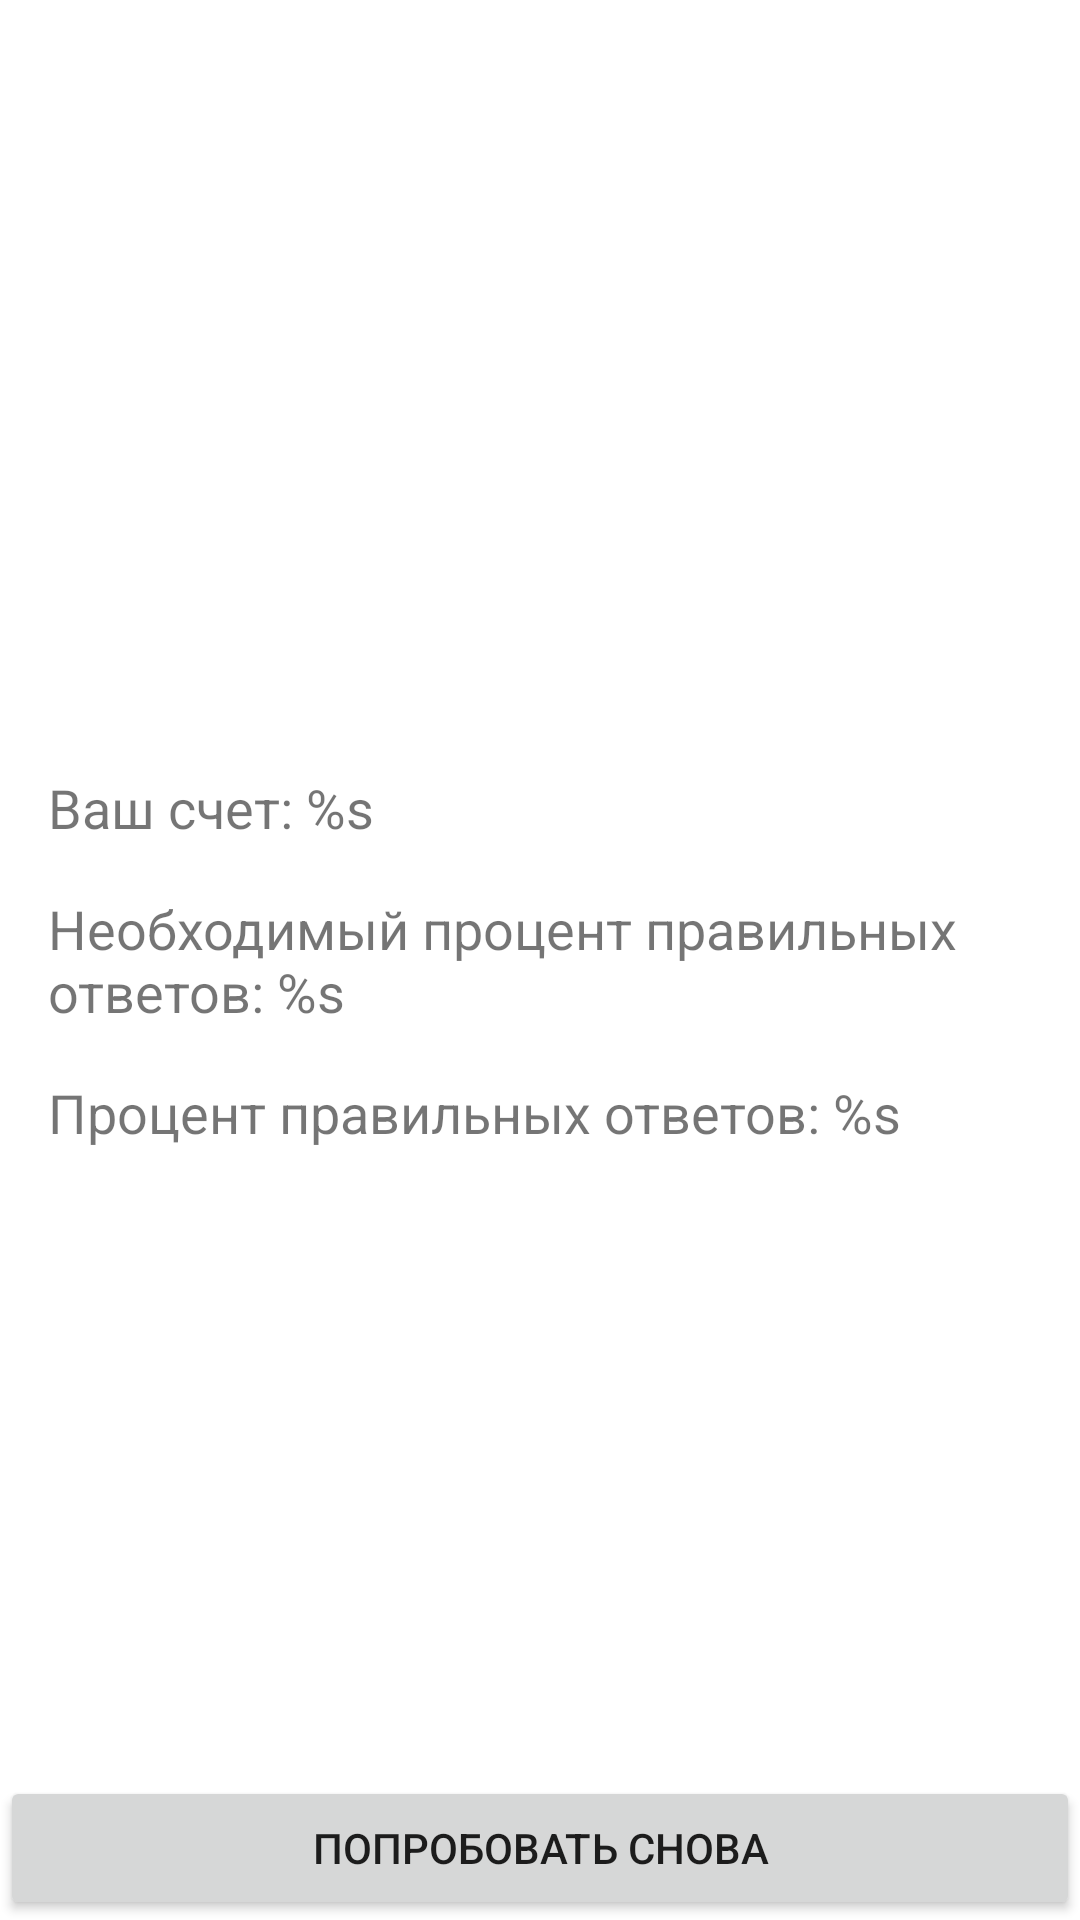

Produce the Android XML layout that renders to this screen, including the resource entries it uses.
<!-- AndroidManifest.xml: application theme Theme.Compositions -->
<!-- res/layout/fragment_game_finished.xml -->
<?xml version="1.0" encoding="utf-8"?>
<androidx.constraintlayout.widget.ConstraintLayout
    xmlns:android="http://schemas.android.com/apk/res/android"
    xmlns:app="http://schemas.android.com/apk/res-auto"
    xmlns:tools="http://schemas.android.com/tools"
    android:layout_width="match_parent"
    android:layout_height="match_parent"
    android:background="@android:color/background_light"
    tools:context=".presentation.GameFinishedFragment"
    >

    <ImageView
        android:id="@+id/emoji_result"
        android:layout_width="0dp"
        android:layout_height="0dp"
        android:layout_margin="48dp"
        android:contentDescription="@string/game_over"
        app:layout_constraintBottom_toTopOf="@id/tv_required_answers"
        app:layout_constraintEnd_toEndOf="parent"
        app:layout_constraintStart_toStartOf="parent"
        app:layout_constraintTop_toTopOf="parent"
        tools:srcCompat="@drawable/ic_smile"
        />

    <TextView
        android:visibility="gone"
        android:id="@+id/tv_required_answers"
        android:layout_width="match_parent"
        android:layout_height="wrap_content"
        android:layout_margin="16dp"
        android:text="@string/required_score"
        android:textSize="18sp"
        app:layout_constraintBottom_toTopOf="@id/tv_score_answers"
        app:layout_constraintEnd_toEndOf="parent"
        app:layout_constraintStart_toStartOf="parent"
        app:layout_constraintTop_toTopOf="parent"
        app:layout_constraintVertical_chainStyle="packed"
        />

    <TextView
        android:id="@+id/tv_score_answers"
        android:layout_width="0dp"
        android:layout_height="wrap_content"
        android:text="@string/score_answers"
        android:textSize="18sp"
        app:layout_constraintBottom_toTopOf="@id/tv_required_percentage"
        app:layout_constraintEnd_toEndOf="@id/tv_required_answers"
        app:layout_constraintStart_toStartOf="@id/tv_required_answers"
        app:layout_constraintTop_toBottomOf="@id/tv_required_answers"
        />

    <TextView
        android:id="@+id/tv_required_percentage"
        android:layout_width="0dp"
        android:layout_height="wrap_content"
        android:layout_marginTop="16dp"
        android:text="@string/required_percentage"
        android:textSize="18sp"
        app:layout_constraintBottom_toTopOf="@id/tv_score_percentage"
        app:layout_constraintEnd_toEndOf="@id/tv_required_answers"
        app:layout_constraintStart_toStartOf="@id/tv_required_answers"
        app:layout_constraintTop_toBottomOf="@id/tv_score_answers"
        app:layout_constraintVertical_chainStyle="packed"
        />

    <TextView
        android:id="@+id/tv_score_percentage"
        android:layout_width="0dp"
        android:layout_height="wrap_content"
        android:layout_marginTop="16dp"
        android:text="@string/score_percentage"
        android:textSize="18sp"
        app:layout_constraintBottom_toBottomOf="parent"
        app:layout_constraintEnd_toEndOf="@id/tv_required_answers"
        app:layout_constraintStart_toStartOf="@id/tv_required_answers"
        app:layout_constraintTop_toBottomOf="@id/tv_required_percentage"
        />

    <Button
        android:id="@+id/button_retry"
        android:layout_width="match_parent"
        android:layout_height="wrap_content"
        android:text="@string/retry"
        app:layout_constraintBottom_toBottomOf="parent"
        />

</androidx.constraintlayout.widget.ConstraintLayout>
<!-- resources referenced by this layout -->
<resources>
  <!-- drawable ic_smile (drawable-v24) -->
  <vector xmlns:android="http://schemas.android.com/apk/res/android"
      android:width="512dp"
      android:height="512dp"
      android:viewportWidth="512"
      android:viewportHeight="512"
      >
      <path
          android:pathData="M256,256m-256,0a256,256 0,1 1,512 0a256,256 0,1 1,-512 0"
          android:fillColor="#FFD93B"/>
      <path
          android:pathData="M256,420.544c-74.864,0 -140.096,-50.704 -158.624,-123.28c-1.456,-5.712 1.984,-11.52 7.696,-12.976c5.68,-1.488 11.504,1.984 12.96,7.696c16.128,63.136 72.848,107.232 137.952,107.232s121.84,-44.096 137.952,-107.232c1.44,-5.712 7.248,-9.184 12.976,-7.696c5.712,1.456 9.152,7.264 7.696,12.976C396.096,369.84 330.864,420.544 256,420.544z"
          android:fillColor="#3E4347"/>
      <path
          android:pathData="M512,256c0,141.44 -114.64,256 -256,256c-80.48,0 -152.32,-37.12 -199.28,-95.28c43.92,35.52 99.84,56.72 160.72,56.72c141.36,0 256,-114.56 256,-256c0,-60.88 -21.2,-116.8 -56.72,-160.72C474.8,103.68 512,175.52 512,256z"
          android:fillColor="#F4C534"/>
      <path
          android:pathData="M134.096,220.304a39.232,46.624 0,1 0,78.464 0a39.232,46.624 0,1 0,-78.464 0z"
          android:fillColor="#3E4347"/>
      <path
          android:pathData="M191.024,210.272c-3.056,2.4 -8.08,1.216 -11.296,-2.688s-3.376,-9.136 -0.32,-11.536c3.04,-2.512 8.08,-1.328 11.28,2.576C193.92,202.64 193.952,207.776 191.024,210.272z"
          android:fillColor="#5A5F63"/>
      <path
          android:pathData="M299.488,220.304a39.232,46.624 0,1 0,78.464 0a39.232,46.624 0,1 0,-78.464 0z"
          android:fillColor="#3E4347"/>
      <path
          android:pathData="M356.384,210.272c-3.056,2.4 -8.08,1.216 -11.296,-2.688s-3.376,-9.136 -0.32,-11.536c3.04,-2.512 8.064,-1.328 11.28,2.576C359.28,202.64 359.312,207.776 356.384,210.272z"
          android:fillColor="#5A5F63"/>
  </vector>
  <string name="game_over">Game Over</string>
  <string name="required_percentage">Необходимый процент правильных ответов: %s</string>
  <string name="required_score">Необходимое количество правильных ответов: %s</string>
  <string name="retry">Попробовать снова</string>
  <string name="score_answers">Ваш счет: %s</string>
  <string name="score_percentage">Процент правильных ответов: %s</string>
  <style name="Theme.Compositions" parent="Theme.MaterialComponents.DayNight.DarkActionBar">
          
          <item name="colorPrimary">@color/purple_500</item>
          <item name="colorPrimaryVariant">@color/purple_700</item>
          <item name="colorOnPrimary">@color/white</item>
          
          <item name="colorSecondary">@color/teal_200</item>
          <item name="colorSecondaryVariant">@color/teal_700</item>
          <item name="colorOnSecondary">@color/black</item>
          
          <item name="android:statusBarColor">?attr/colorPrimaryVariant</item>
          
      </style>
  <!-- not gathered from this repository: default colours our renderer supplied (Android Studio template values) -->
  <color name="purple_500">#FF6200EE</color>
  <color name="purple_700">#FF3700B3</color>
  <color name="teal_200">#FF03DAC5</color>
  <color name="teal_700">#FF018786</color>
  <color name="black">#FF000000</color>
  <color name="white">#FFFFFFFF</color>
</resources>
